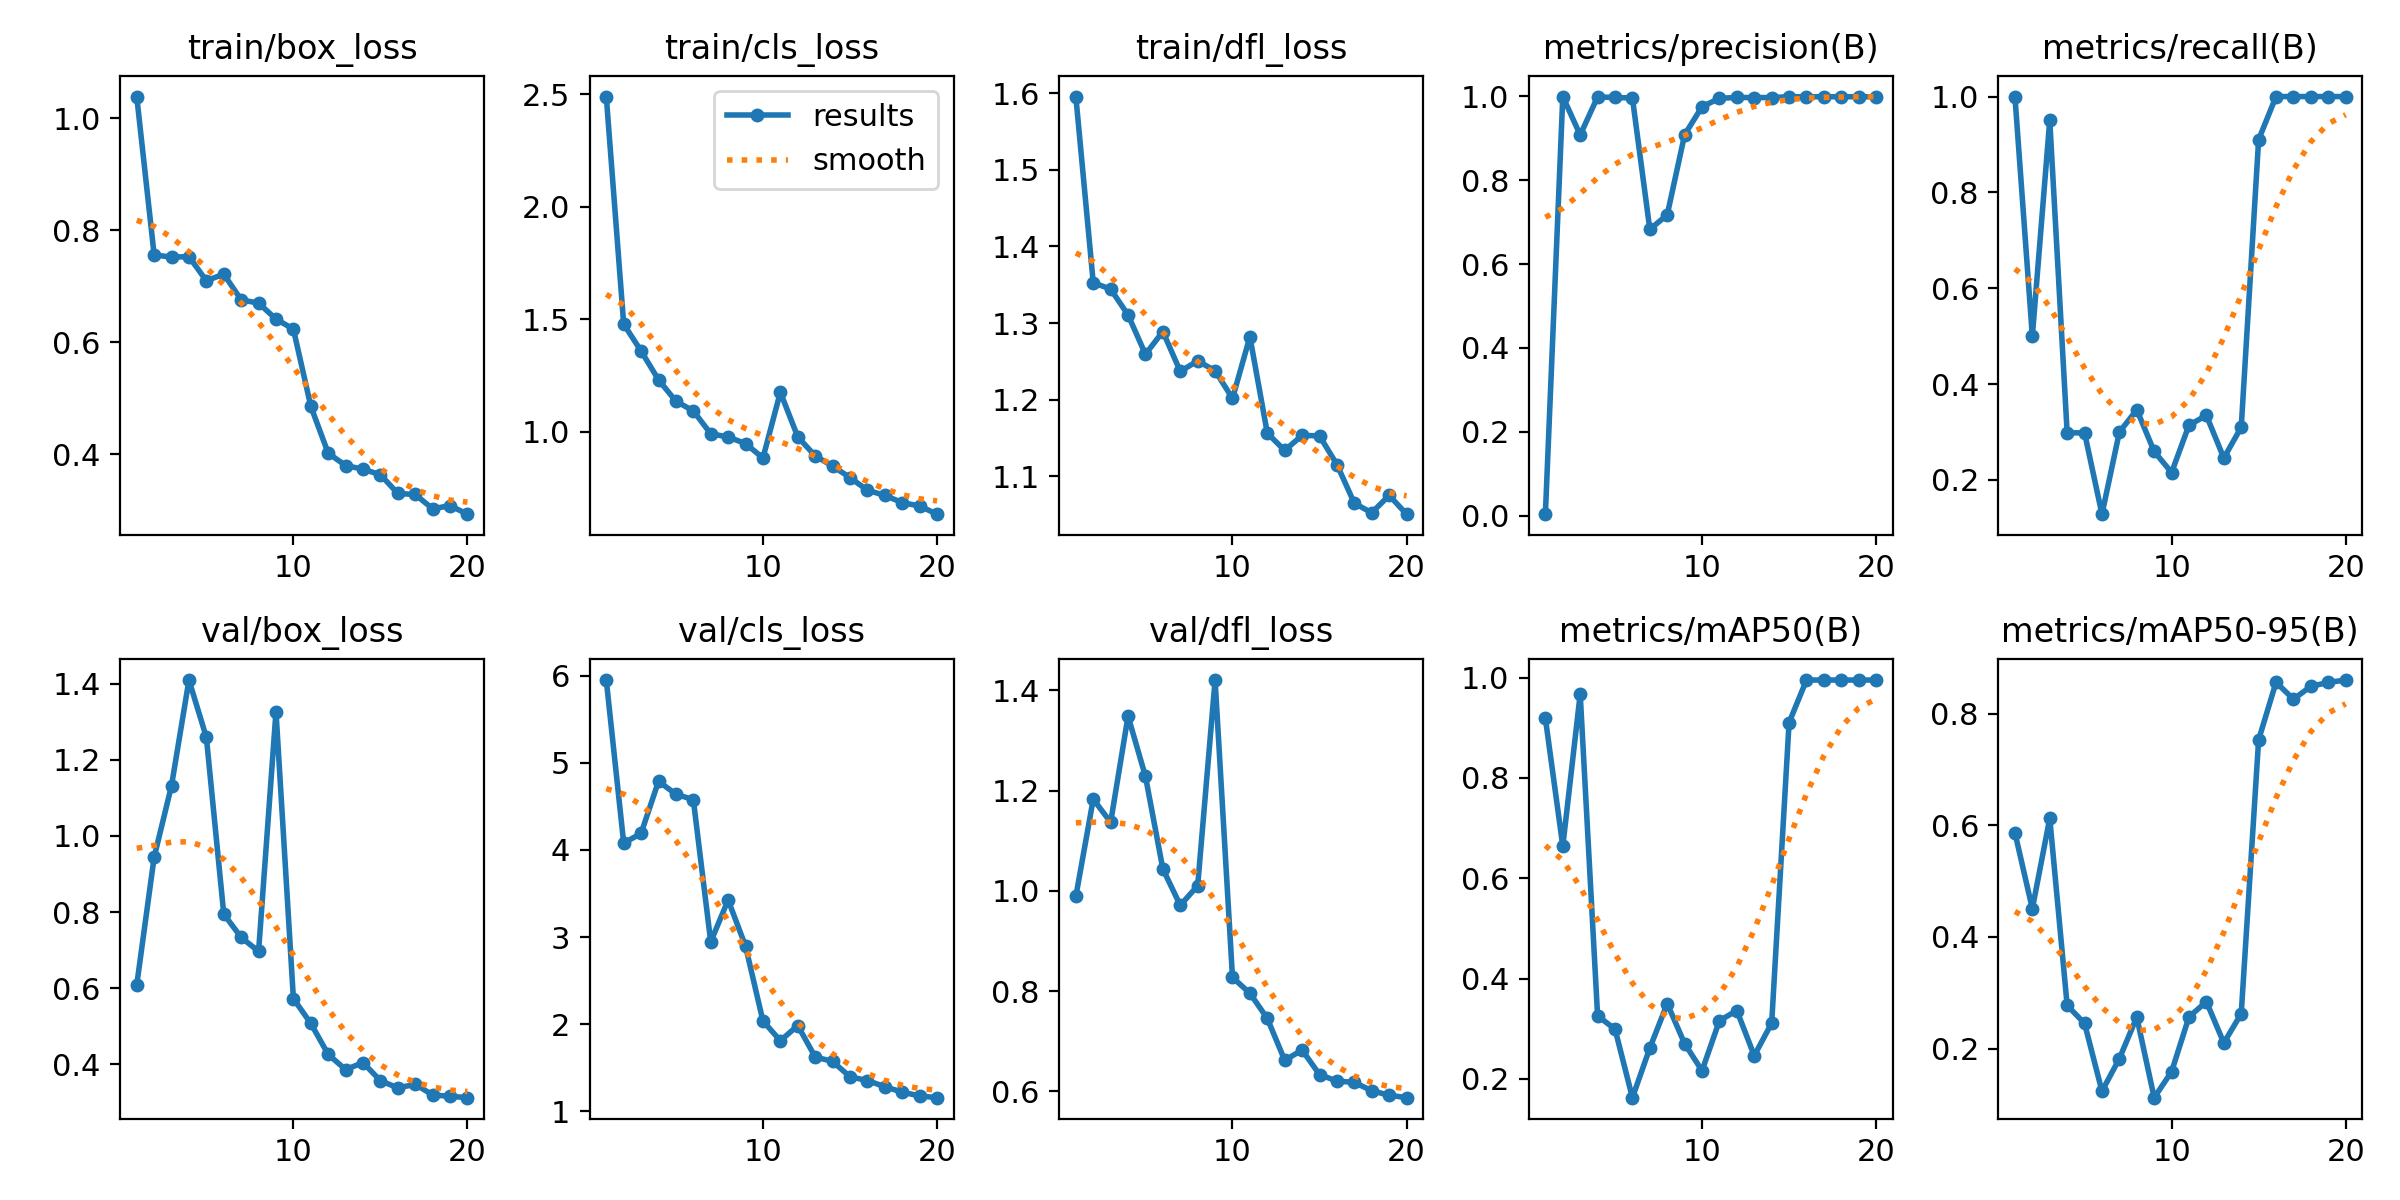

The file beside this chart, header and first rows:
epoch, train/box_loss, train/cls_loss, train/dfl_loss, metrics/precision(B), metrics/recall(B), metrics/mAP50(B), metrics/mAP50-95(B), val/box_loss, val/cls_loss, val/dfl_loss, lr/pg0, lr/pg1, lr/pg2
1, 1.039, 2.489, 1.596, 0.00337, 1, 0.9188, 0.5867, 0.6082, 5.948, 0.9887, 0.0004001, 0.0004001, 0.0004001
2, 0.756, 1.478, 1.353, 0.9997, 0.5, 0.6638, 0.4505, 0.9441, 4.077, 1.183, 0.0007764, 0.0007764, 0.0007764
3, 0.752, 1.358, 1.344, 0.9079, 0.9506, 0.967, 0.6125, 1.133, 4.189, 1.137, 0.001112, 0.001112, 0.001112
4, 0.7529, 1.23, 1.311, 0.9988, 0.2982, 0.3256, 0.2773, 1.41, 4.786, 1.349, 0.001405, 0.001405, 0.001405
5, 0.7099, 1.135, 1.259, 0.9974, 0.2982, 0.2993, 0.245, 1.259, 4.639, 1.228, 0.001337, 0.001337, 0.001337
6, 0.7217, 1.092, 1.289, 0.9962, 0.1284, 0.1626, 0.1236, 0.7948, 4.576, 1.044, 0.001337, 0.001337, 0.001337
7, 0.6758, 0.9899, 1.237, 0.6828, 0.2997, 0.2615, 0.1819, 0.7333, 2.945, 0.971, 0.001254, 0.001254, 0.001254
8, 0.67, 0.9757, 1.251, 0.7175, 0.3464, 0.3501, 0.2564, 0.6967, 3.425, 1.01, 0.001172, 0.001172, 0.001172
9, 0.6415, 0.9464, 1.238, 0.9087, 0.2594, 0.2702, 0.112, 1.327, 2.895, 1.421, 0.001089, 0.001089, 0.001089
10, 0.6235, 0.8822, 1.202, 0.9754, 0.2153, 0.2163, 0.1585, 0.5725, 2.037, 0.8271, 0.001007, 0.001007, 0.001007
11, 0.4859, 1.175, 1.282, 0.9955, 0.3144, 0.3161, 0.2568, 0.5074, 1.811, 0.7955, 0.0009243, 0.0009243, 0.0009243
12, 0.4022, 0.9763, 1.156, 0.9974, 0.3345, 0.3361, 0.2839, 0.4258, 1.985, 0.7452, 0.0008418, 0.0008418, 0.0008418
13, 0.3801, 0.8916, 1.134, 0.9973, 0.2456, 0.2462, 0.21, 0.386, 1.625, 0.6616, 0.0007593, 0.0007593, 0.0007593
14, 0.3736, 0.8462, 1.153, 0.9973, 0.3098, 0.3111, 0.2625, 0.4042, 1.573, 0.6822, 0.0006768, 0.0006768, 0.0006768
15, 0.3638, 0.7951, 1.153, 0.9992, 0.9102, 0.9102, 0.7532, 0.3567, 1.397, 0.6332, 0.0005943, 0.0005943, 0.0005943
16, 0.3303, 0.739, 1.115, 0.9992, 1, 0.995, 0.8561, 0.3379, 1.354, 0.6202, 0.0005118, 0.0005118, 0.0005118
17, 0.3285, 0.7161, 1.065, 0.9992, 1, 0.995, 0.826, 0.3472, 1.284, 0.6175, 0.0004292, 0.0004292, 0.0004292
18, 0.303, 0.6839, 1.052, 0.9993, 1, 0.995, 0.8489, 0.3193, 1.221, 0.6009, 0.0003467, 0.0003467, 0.0003467
19, 0.3086, 0.6689, 1.075, 0.9992, 1, 0.995, 0.856, 0.3157, 1.177, 0.592, 0.0002642, 0.0002642, 0.0002642
20, 0.2933, 0.6325, 1.05, 0.9992, 1, 0.995, 0.8602, 0.3121, 1.157, 0.5871, 0.0001817, 0.0001817, 0.0001817
